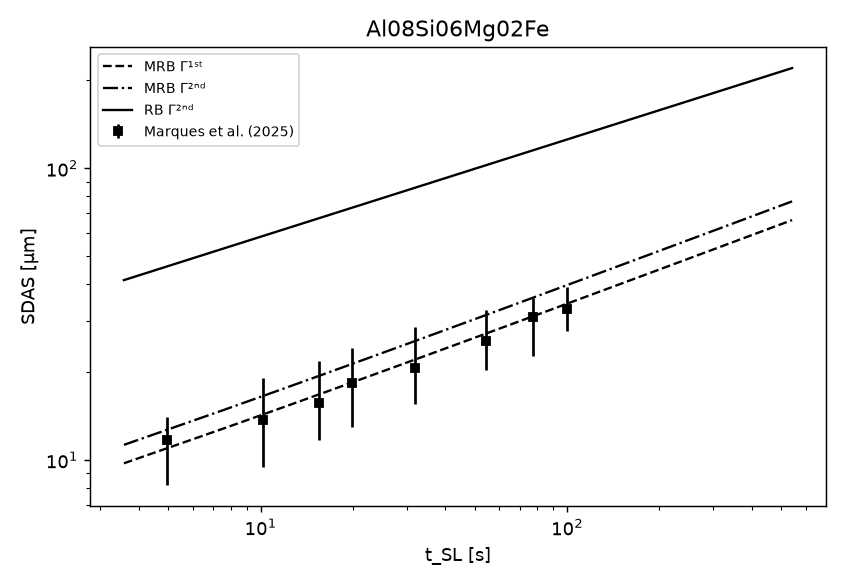

Values plotted in this chart, from the file beside it:
model, Gamma, a, b, rms_log, bias_log, within_error_bars
MRB Γ¹ˢᵗ, 7.636766406594475e-07, 5.81, 0.3865, 0.05365, 0.0272, 1.0
MRB Γ²ⁿᵈ, 1.5744674098564974e-06, 6.715, 0.387, 0.1795, 0.1734, 0.75
RB Γ²ⁿᵈ, 1.5744674098564974e-06, 27.03, 0.3333, 1.392, 1.391, 0.0
